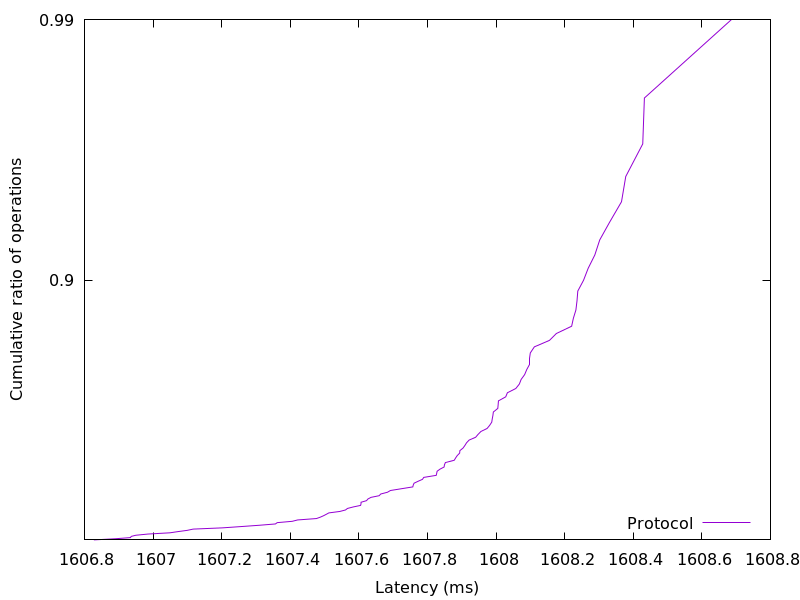

The table this chart was drawn from, first rows:
1606.827378, 0.01
1607, 0.02
1607, 0.03
1607, 0.04
1607, 0.05
1607, 0.06
1607, 0.07
1607, 0.08
1607, 0.09
1607, 0.1
1607, 0.11
1607, 0.12
1607, 0.13
1607, 0.14
1607, 0.15
1607, 0.16
1607, 0.17
1607, 0.18
1607, 0.19
1607, 0.2
1608, 0.21
1608, 0.22
1608, 0.23
1608, 0.24
1608, 0.25
1608, 0.26
1608, 0.27
1608, 0.28
1608, 0.29
1608, 0.3
1608, 0.31
1608, 0.32
1608, 0.33
1608, 0.34
1608, 0.35
1608, 0.36
1608, 0.37
1608, 0.38
1608, 0.39
1608, 0.4
1608, 0.41
1608, 0.42
1608, 0.43
1608, 0.44
1608, 0.45
1608, 0.46
1608, 0.47
1608, 0.48
1608, 0.49
1608, 0.5
1608, 0.51
1608, 0.52
1608, 0.53
1608, 0.54
1608, 0.55
1608, 0.56
1608, 0.57
1608, 0.58
1608, 0.59
1608, 0.6
1608, 0.61
... 38 more rows
